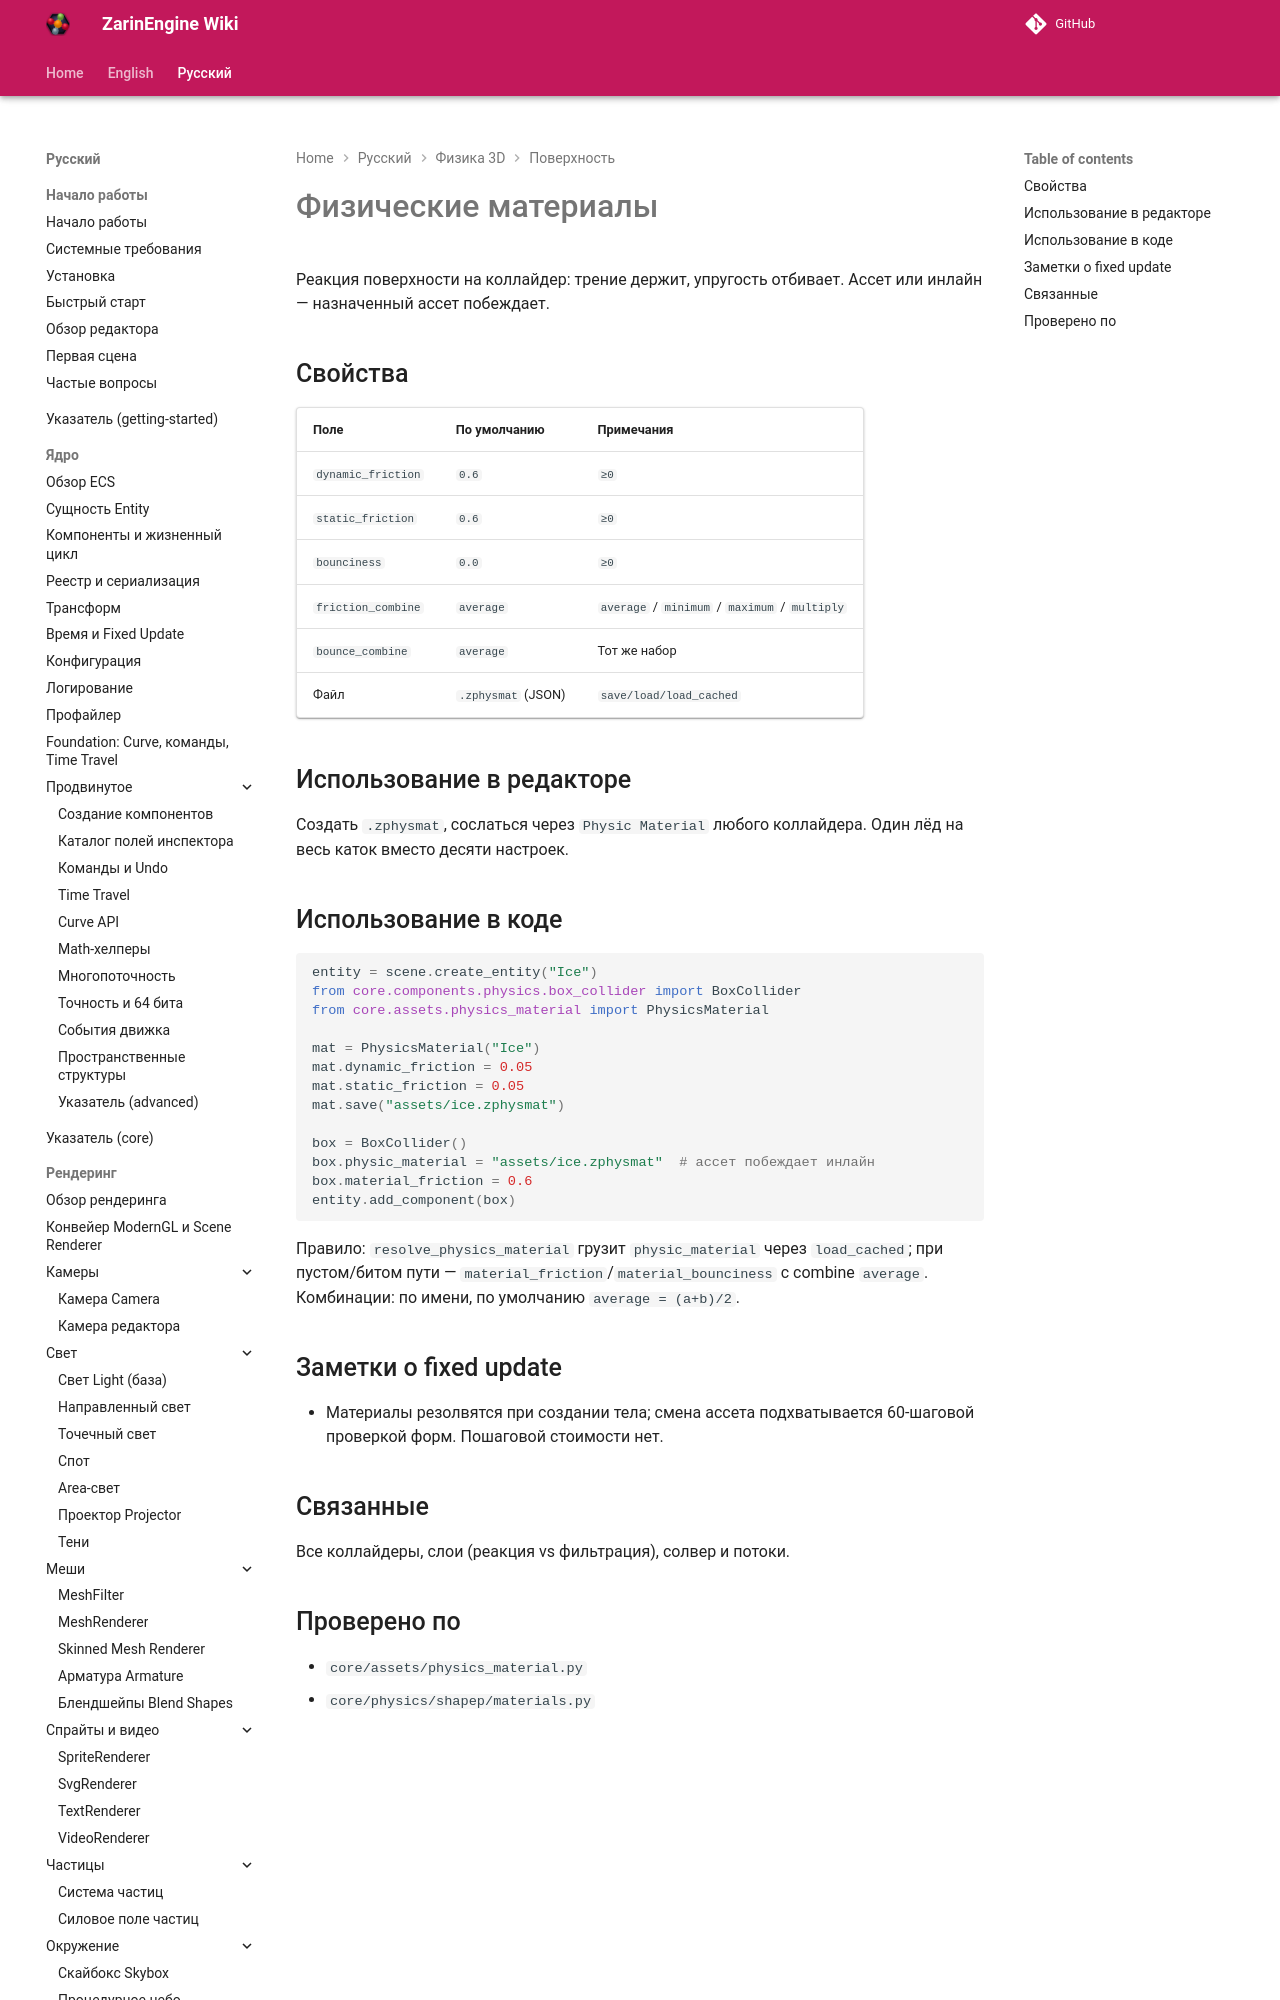

repository: EgorKonstrukt/ZarinEngineWiki · page: ru/physics-3d/physics-materials/index.html · generator: mkdocs

# Физические материалы

Реакция поверхности на коллайдер: трение держит, упругость отбивает. Ассет или инлайн — назначенный ассет побеждает.

## Свойства

| Поле | По умолчанию | Примечания |
|---|---|---|
| `dynamic_friction` | `0.6` | `≥0` |
| `static_friction` | `0.6` | `≥0` |
| `bounciness` | `0.0` | `≥0` |
| `fric
